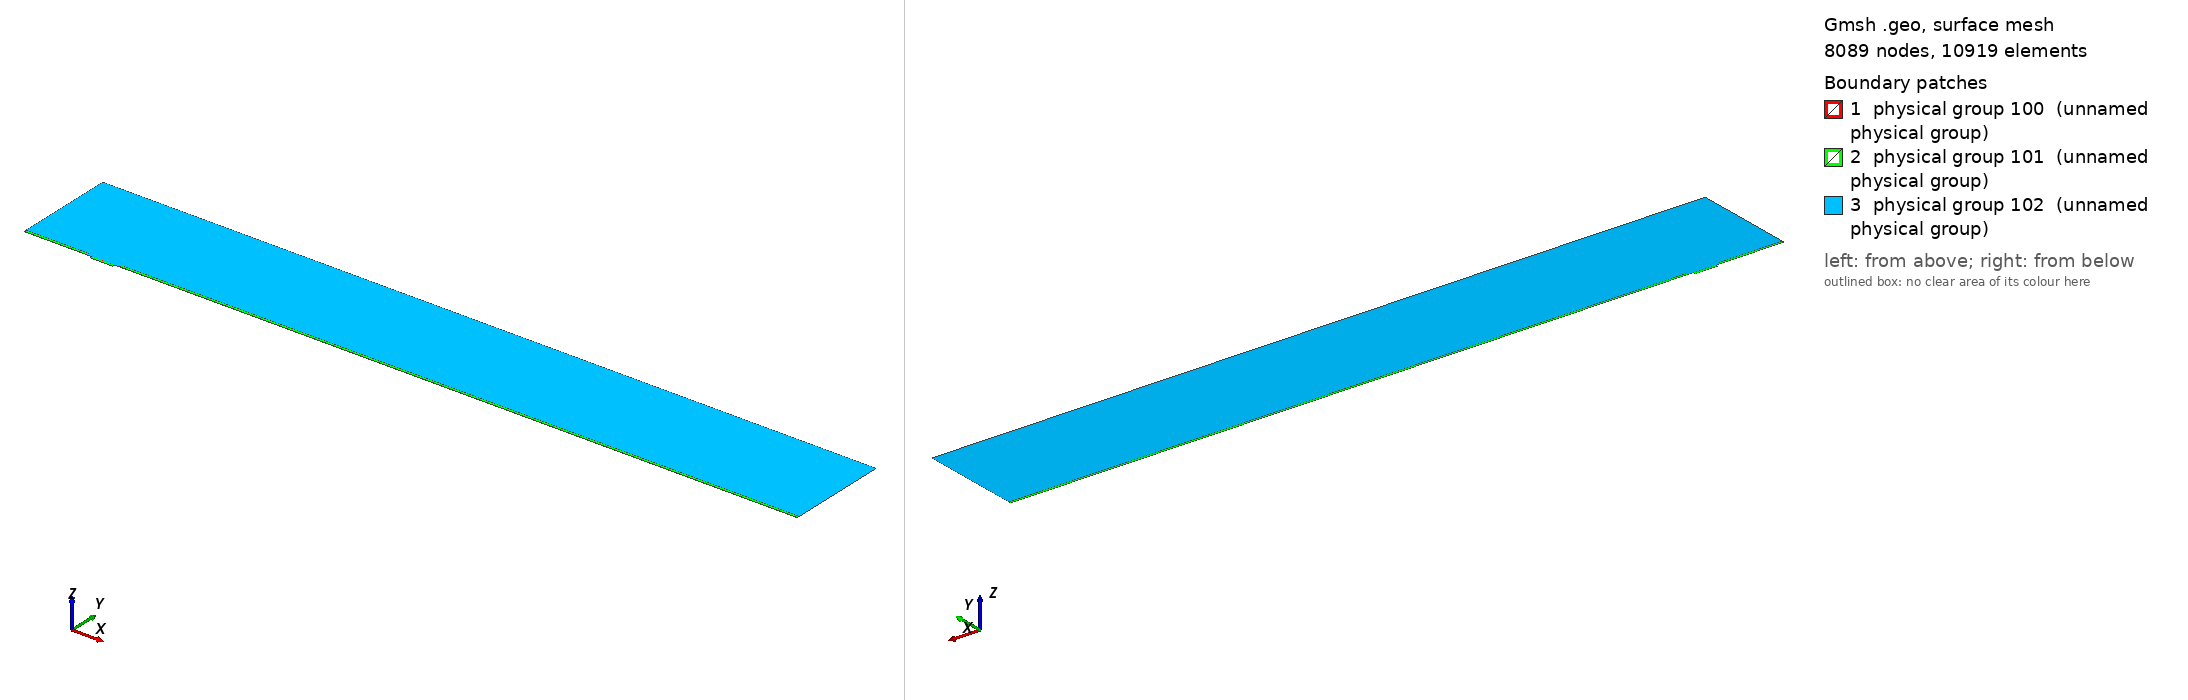

Gmsh geometry script, surface-meshed: 8089 nodes, 10919 surface elements. Boundary patches (legend numbers): 1 physical group 100 (unnamed physical group), 2 physical group 101 (unnamed physical group), 3 physical group 102 (unnamed physical group). Left view from above one corner, right view from below the opposite corner. Legend entries are the model's physical surfaces. The drawing asked Gmsh for element sizes between 1% and 20% of the model's largest extent; the script's own settings can give other sizes.

=== mesh.geo (drawn) ===
// Macro parameters
deltaStar = 1;
D = 3.5 * deltaStar; // depth of the gap 
W = 33 * deltaStar; // width of the gap
r = 8; // length of non-constant quads upstream and downstream of the gap
s = 8; // length of non-constant quads left and right inside the gap
BL = 0.25 * deltaStar; // height of the second layer of quad elements
BL_upper = 3.5 * deltaStar; // height of the third layer of quad elements
x0 = 100 * deltaStar; // x distance from inflow to gap
lengthOutflow = 1000 * deltaStar; // length after the gap
x3 = W + lengthOutflow; // last point of the domain
height = 150 * deltaStar; // height of the triangular region
triagHeightRegion_inflow = height - BL - BL_upper; // height of the triangular region

// Micro parameters
dx = 0.05; // dx of square elements near the leading and trailing edge of the gap (most resolution-demanding points in the domain)
size_triag_v_top = 32; // size of the elements in the upper triangular region

// All the value below are between 0 and 1. =1  means the elements are all equal in size. Avoid using values very close to 1, because we dividing by log(p) in the formula.
dy_in_v_right = 1.5; // heighest quad in the upper layer of quads, in the right part of the gap
dy_in_v_left = 1.75; // heighest quad in the upper layer of quads, in the left part of the gap
//p_in_v_right = (W / 2 - dy_in_v_right) / (W / 2 - dx); // densitiy concentration of elements inside the gap, vertically, near the right wall.
//p_in_v_left = (W / 2 - dy_in_v_left) / (W / 2 - dx); // densitiy concentration of elements inside the gap, vertically, near the left wall.
// fit (check the file scripts/fit_gmsh.py for more details)
p_in_v_left = 1.04645449 - 0.72589797/(W - 5.47760158)^0.49073995; // densitiy concentration of elements inside the gap, vertically, near the left wall.
p_in_v_right = 1.01007546 - 1.01562315/(W - 1.82092136)^0.74948754; // densitiy concentration of elements inside the gap, vertically, near the right wall.
p_in_h = 0.9; // densitiy concentration of elements inside the gap, horizontally. 

p_out_h = 0.5; // densitiy concentration of elements outside the gap, horizontally.
p_out_h_upper = 0.4; // densitiy concentration of elements outside the gap, horizontally on the upper layer of quads
p_out_v_inflow_dense = 0.8; // densitiy concentration of elements outside the gap, vertically, near the inflow and the gap
p_out_v_inflow_sparse = 0.99; // densitiy concentration of elements outside the gap, vertically, near the inflow and far from the gap
p_out_v_outflow_dense = 0.9; // densitiy concentration of elements outside the gap, vertically, near the outflow and the gap
p_out_v_outflow_sparse = 0.995; // densitiy concentration of elements outside the gap, vertically, near the outflow and far from the gap
p_triag_h_inflow = 0.8; // densitiy concentration of elements in the triangular region of the domain, horizontally.
p_triag_h_outflow = p_triag_h_inflow; // densitiy concentration of elements in the triangular region of the domain, horizontally.

enlarge_triag_inflow = 1.1; // heigher the value, larger the elements in the triangular region near the inflow
enlarge_triag_outflow = 1.1; // heigher the value, larger the elements in the triangular region near the outflow

// Automated parameters 
a_in_v_right = dx / (W / 2);
a_in_v_left = dx / (W / 2);
a_in_h = dx / (D / 2);
a_out_h = dx / BL;
a_out_v_inflow_dense = dx / r;
a_out_v_outflow_dense = dx / r;

// for the derivation of the formula, see file 20250123_gmshFormula.md in the docs folder
N_in_v_right = Ceil( Log (a_in_v_right / (1 - p_in_v_right + a_in_v_right * p_in_v_right)) / Log(p_in_v_right) );
N_in_v_left = Ceil( Log (a_in_v_left / (1 - p_in_v_left + a_in_v_left * p_in_v_left)) / Log(p_in_v_left) );
N_in_h = Ceil( Log (a_in_h / (1 - p_in_h + a_in_h * p_in_h)) / Log(p_in_h) );
N_out_h = Ceil( Log (a_out_h / (1 - p_out_h + a_out_h * p_out_h)) / Log(p_out_h) ) + 1; // + 1 is to correct the fact that the distance is too small to properly approximate the dx length
N_out_v_inflow_dense = Ceil( Log (a_out_v_inflow_dense / (1 - p_out_v_inflow_dense + a_out_v_inflow_dense * p_out_v_inflow_dense)) / Log(p_out_v_inflow_dense) );
N_out_v_outflow_dense = Ceil( Log (a_out_v_outflow_dense / (1 - p_out_v_outflow_dense + a_out_v_outflow_dense * p_out_v_outflow_dense)) / Log(p_out_v_outflow_dense) );

p_for_a_out_v_inflow_sparse_computation = p_out_v_inflow_dense;
p_for_a_out_v_outflow_sparse_computation = (p_out_v_outflow_dense + p_out_v_outflow_dense) / 2;
a_out_v_inflow_sparse = r / (x0 - r) * (1 - p_for_a_out_v_inflow_sparse_computation) / (1 - p_for_a_out_v_inflow_sparse_computation^(N_out_v_inflow_dense + 1));
a_out_v_outflow_sparse = r / (lengthOutflow - r) * (1 - p_for_a_out_v_outflow_sparse_computation) / (1 - p_for_a_out_v_outflow_sparse_computation^(N_out_v_outflow_dense + 1));

N_out_v_inflow_sparse = Ceil( Log(a_out_v_inflow_sparse / (1 - p_out_v_inflow_sparse + a_out_v_inflow_sparse * p_out_v_inflow_sparse)) / Log(p_out_v_inflow_sparse) );
N_out_v_outflow_sparse = Ceil( Log(a_out_v_outflow_sparse / (1 - p_out_v_outflow_sparse + a_out_v_outflow_sparse * p_out_v_outflow_sparse)) / Log(p_out_v_outflow_sparse) );


// second layer of quads
a_out_h_upper = (BL) / (BL_upper) * (1 - p_out_h) / (1 - p_out_h^(N_out_h + 1));
N_out_h_upper = Ceil( Log(a_out_h_upper / (1 - p_out_h_upper + a_out_h_upper * p_out_h_upper)) / Log(p_out_h_upper) );

// ---------------------------
// for triangular region
// ---------------------------
a_triag_h_inflow = (BL_upper) / (triagHeightRegion_inflow) * (1 - p_out_h_upper) / (1 - p_out_h_upper^(N_out_h_upper + 1));
a_triag_h_outflow = a_triag_h_inflow;
N_triag_v_top = Ceil( (x3 + x0) / size_triag_v_top ); // we assume p_triag_v = 1, otherwise the formula is different
N_triag_h_inflow = Ceil( Log(a_triag_h_inflow / (1 - p_triag_h_inflow + a_triag_h_inflow * p_triag_h_inflow)) / Log(p_triag_h_inflow) );
N_triag_h_outflow = Ceil( Log(a_triag_h_outflow / (1 - p_triag_h_outflow + a_triag_h_outflow * p_triag_h_outflow)) / Log(p_triag_h_outflow) );
N_triag_h_inflow = Ceil( N_triag_h_inflow / enlarge_triag_inflow );
N_triag_h_outflow = Ceil( N_triag_h_outflow / enlarge_triag_outflow );

Point(1) = {-x0, 0, 0};
Point(2) = {0,0,0};
Point(3) = {0,-D,0};
Point(4) = {W,-D,0};
Point(5) = {W,0,0};
Point(6) = {x3,0,0};
Point(8) = {x3,height,0};
Point(7) = {x3,BL,0};
Point(9) = {-x0,height,0};
Point(10) = {-x0,BL,0};
Point(11) = {0,BL,0};
Point(12) = {W,BL,0};
Point(13) = {W/2,0,0};
Point(14) = {W/2,BL,0};
Point(15) = {0,-D/2,0};
Point(16) = {W/2,-D,0};
Point(17) = {W,-D/2,0};
Point(18) = {-r,0,0};
Point(19) = {-r,BL,0};
Point(20) = {W + r,0,0};
Point(21) = {W + r,BL,0};
Point(22) = {-x0,BL+BL_upper,0};
Point(23) = {-r,BL+BL_upper,0};
Point(24) = {W + r,BL+BL_upper,0};
Point(25) = {x3,BL+BL_upper,0};

Line(1) = {1,18};
Line(2) = {2,15};
Line(3) = {3,16};
Line(4) = {4,17};
Line(5) = {5,20};
Line(6) = {6,7};
Line(7) = {7,25};
Line(8) = {8,9};
Line(9) = {9,22};
Line(10) = {10,19};
Line(11) = {10,1};
Line(12) = {11,14};
Line(13) = {12,21};
Line(14) = {2,13};
Line(15) = {15,3};
Line(16) = {16,4};
Line(17) = {17,5};
Line(18) = {13,5};
Line(19) = {14,12};
Line(20) = {18,2};
Line(21) = {20,6};
Line(22) = {21,7};
Line(23) = {19,11};
Line(24) = {22,10};
Line(25) = {25,8};
Line(26) = {25,24};
Line(27) = {22,23};
Line(28) = {23,19};
Line(29) = {24,21};

// outer quads
Curve Loop(1) = {5, 21, 6, -22, -13, -19, -12, -23, -10, 11, 1, 20, 14, 18};
Plane Surface(1) = {1};

// inside gap
Curve Loop(2) = {2, 15, 3, 16, 4, 17, -18, -14};
Plane Surface(2) = {2};

// triangular region
Curve Loop(3) = {23, 12, 19, 13, -29, -26, 25, 8, 9, 27, 28};
Plane Surface(3) = {3};

// 3rd layer of quads
Curve Loop(4) = {-24, 27, 28,-10};
Curve Loop(5) = {-29, -26, -7, -22};

Plane Surface(4) = {4};
Plane Surface(5) = {5};


// This defines the surfaces that will be meshed with quad elements
Transfinite Surface {1} = {1, 6, 7, 10};
Transfinite Surface {2} = {3, 4, 5, 2}; // number '2' must match the number '2' of plane surface
Transfinite Surface {4} = {19, 23, 22, 10};
Transfinite Surface {5} = {7, 25, 24, 21};

Transfinite Curve {18, 16, 19} = N_in_v_right Using Progression p_in_v_right;
Transfinite Curve {-14, -3, -12} = N_in_v_left Using Progression p_in_v_left;

Transfinite Curve {-2, 15, 17, -4} = N_in_h Using Progression p_in_h;


Transfinite Curve {11, -6} = N_out_h Using Progression p_out_h;
Transfinite Curve {24, 28, 29, -7} = N_out_h_upper Using Progression p_out_h_upper;
Transfinite Curve {10, 1, 27} = N_out_v_inflow_sparse Using Progression p_out_v_inflow_sparse;
Transfinite Curve {20, 23} = N_out_v_inflow_dense Using Progression p_out_v_inflow_dense;
Transfinite Curve {-21, -22, 26} = N_out_v_outflow_sparse Using Progression p_out_v_outflow_sparse;
Transfinite Curve {-5, -13} = N_out_v_outflow_dense Using Progression p_out_v_outflow_dense;

Recombine Surface {1, 2, 4, 5};

// for triangluar region
Transfinite Curve {8} = N_triag_v_top Using Progression 1;
Transfinite Curve {-25} = N_triag_h_outflow Using Progression p_triag_h_outflow;
Transfinite Curve {9} = N_triag_h_inflow Using Progression p_triag_h_inflow;


// defining boundary
Physical Curve(1) = {9,24,11}; // inlet
Physical Curve(2) = {7,25,6}; // outlet
Physical Curve(3) = {8}; // top
Physical Curve(4) = {1, 20, 2, 15, 3, 16, 4, 17, 5, 21}; // wall


Physical Surface(100) = {1};
Physical Surface(101) = {2, 4, 5};
Physical Surface(102) = {3};
